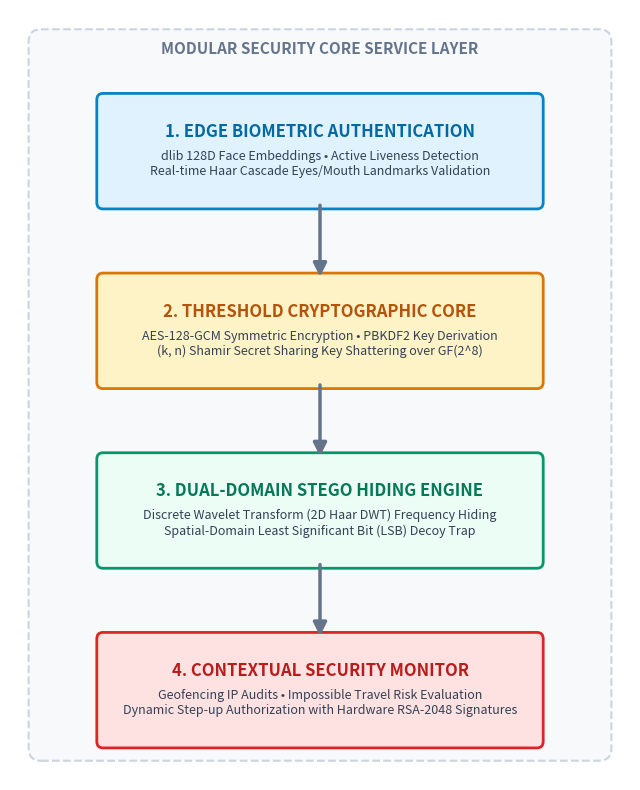

The matplotlib source for this figure: (Note: this script raises an exception after producing the figure.)
import os
import matplotlib.pyplot as plt
import matplotlib.patches as patches

def draw_system_flow():
    # Set up clean, modern figure
    fig, ax = plt.subplots(figsize=(8, 10), dpi=300)
    ax.set_xlim(0, 10)
    ax.set_ylim(0, 12)
    ax.axis('off')
    
    # Custom color palette (matching modern HSL/zero-trust UI system)
    color_bg = '#f8f9fa'
    color_border = '#cbd5e1'
    
    # Component colors
    colors = {
        'biometrics': {'bg': '#e0f2fe', 'border': '#0284c7', 'text': '#0369a1'},
        'crypto': {'bg': '#fef3c7', 'border': '#d97706', 'text': '#b45309'},
        'stego': {'bg': '#ecfdf5', 'border': '#059669', 'text': '#047857'},
        'monitor': {'bg': '#fee2e2', 'border': '#dc2626', 'text': '#b91c1c'}
    }
    
    # 1. Main Background Box for the Security Layer Compartment
    bg_box = patches.FancyBboxPatch(
        (0.5, 0.5), 9.0, 11.0,
        boxstyle="round,pad=0.2",
        facecolor=color_bg,
        edgecolor=color_border,
        linestyle='--',
        linewidth=1.5,
        zorder=1
    )
    ax.add_patch(bg_box)
    
    # Label for the main box
    ax.text(
        5.0, 11.4,
        "MODULAR SECURITY CORE SERVICE LAYER",
        ha='center', va='center',
        fontsize=11, fontweight='bold',
        color='#64748b'
    )
    
    # Define vertical centers for each step
    y_positions = {
        'biometrics': 9.8,
        'crypto': 7.0,
        'stego': 4.2,
        'monitor': 1.4
    }
    
    # Width and height of component boxes
    box_w = 7.0
    box_h = 1.6
    
    # Draw Component 1: Edge Biometrics
    y = y_positions['biometrics']
    box1 = patches.FancyBboxPatch(
        (5.0 - box_w/2, y - box_h/2), box_w, box_h,
        boxstyle="round,pad=0.1",
        facecolor=colors['biometrics']['bg'],
        edgecolor=colors['biometrics']['border'],
        linewidth=2,
        zorder=2
    )
    ax.add_patch(box1)
    ax.text(5.0, y + 0.3, "1. EDGE BIOMETRIC AUTHENTICATION", ha='center', va='center', fontsize=12, fontweight='bold', color=colors['biometrics']['text'])
    ax.text(5.0, y - 0.2, "dlib 128D Face Embeddings \u2022 Active Liveness Detection\nReal-time Haar Cascade Eyes/Mouth Landmarks Validation", ha='center', va='center', fontsize=9, color='#334155')
    
    # Draw Component 2: Threshold Crypto
    y = y_positions['crypto']
    box2 = patches.FancyBboxPatch(
        (5.0 - box_w/2, y - box_h/2), box_w, box_h,
        boxstyle="round,pad=0.1",
        facecolor=colors['crypto']['bg'],
        edgecolor=colors['crypto']['border'],
        linewidth=2,
        zorder=2
    )
    ax.add_patch(box2)
    ax.text(5.0, y + 0.3, "2. THRESHOLD CRYPTOGRAPHIC CORE", ha='center', va='center', fontsize=12, fontweight='bold', color=colors['crypto']['text'])
    ax.text(5.0, y - 0.2, "AES-128-GCM Symmetric Encryption \u2022 PBKDF2 Key Derivation\n(k, n) Shamir Secret Sharing Key Shattering over GF(2^8)", ha='center', va='center', fontsize=9, color='#334155')
    
    # Draw Component 3: Stego Hiding
    y = y_positions['stego']
    box3 = patches.FancyBboxPatch(
        (5.0 - box_w/2, y - box_h/2), box_w, box_h,
        boxstyle="round,pad=0.1",
        facecolor=colors['stego']['bg'],
        edgecolor=colors['stego']['border'],
        linewidth=2,
        zorder=2
    )
    ax.add_patch(box3)
    ax.text(5.0, y + 0.3, "3. DUAL-DOMAIN STEGO HIDING ENGINE", ha='center', va='center', fontsize=12, fontweight='bold', color=colors['stego']['text'])
    ax.text(5.0, y - 0.2, "Discrete Wavelet Transform (2D Haar DWT) Frequency Hiding\nSpatial-Domain Least Significant Bit (LSB) Decoy Trap", ha='center', va='center', fontsize=9, color='#334155')
    
    # Draw Component 4: Security Monitor
    y = y_positions['monitor']
    box4 = patches.FancyBboxPatch(
        (5.0 - box_w/2, y - box_h/2), box_w, box_h,
        boxstyle="round,pad=0.1",
        facecolor=colors['monitor']['bg'],
        edgecolor=colors['monitor']['border'],
        linewidth=2,
        zorder=2
    )
    ax.add_patch(box4)
    ax.text(5.0, y + 0.3, "4. CONTEXTUAL SECURITY MONITOR", ha='center', va='center', fontsize=12, fontweight='bold', color=colors['monitor']['text'])
    ax.text(5.0, y - 0.2, "Geofencing IP Audits \u2022 Impossible Travel Risk Evaluation\nDynamic Step-up Authorization with Hardware RSA-2048 Signatures", ha='center', va='center', fontsize=9, color='#334155')
    
    # Draw connecting arrows between boxes
    arrow_props = dict(
        arrowstyle="-|>",
        color='#64748b',
        lw=2.5,
        mutation_scale=20,
        zorder=3
    )
    
    # Arrow 1 -> 2
    ax.annotate("", xy=(5.0, y_positions['crypto'] + box_h/2), xytext=(5.0, y_positions['biometrics'] - box_h/2), arrowprops=arrow_props)
    
    # Arrow 2 -> 3
    ax.annotate("", xy=(5.0, y_positions['stego'] + box_h/2), xytext=(5.0, y_positions['crypto'] - box_h/2), arrowprops=arrow_props)
    
    # Arrow 3 -> 4
    ax.annotate("", xy=(5.0, y_positions['monitor'] + box_h/2), xytext=(5.0, y_positions['stego'] - box_h/2), arrowprops=arrow_props)
    
    # Save to high-res PNG image
    base_dir = os.path.dirname(os.path.dirname(os.path.abspath(__file__)))
    output_path = os.path.join(base_dir, 'assets', 'system_flow.png')
    os.makedirs(os.path.dirname(output_path), exist_ok=True)
    
    plt.savefig(output_path, dpi=300, bbox_inches='tight')
    print(f"[OK] Saved system flow diagram to: {output_path}")

if __name__ == "__main__":
    draw_system_flow()
